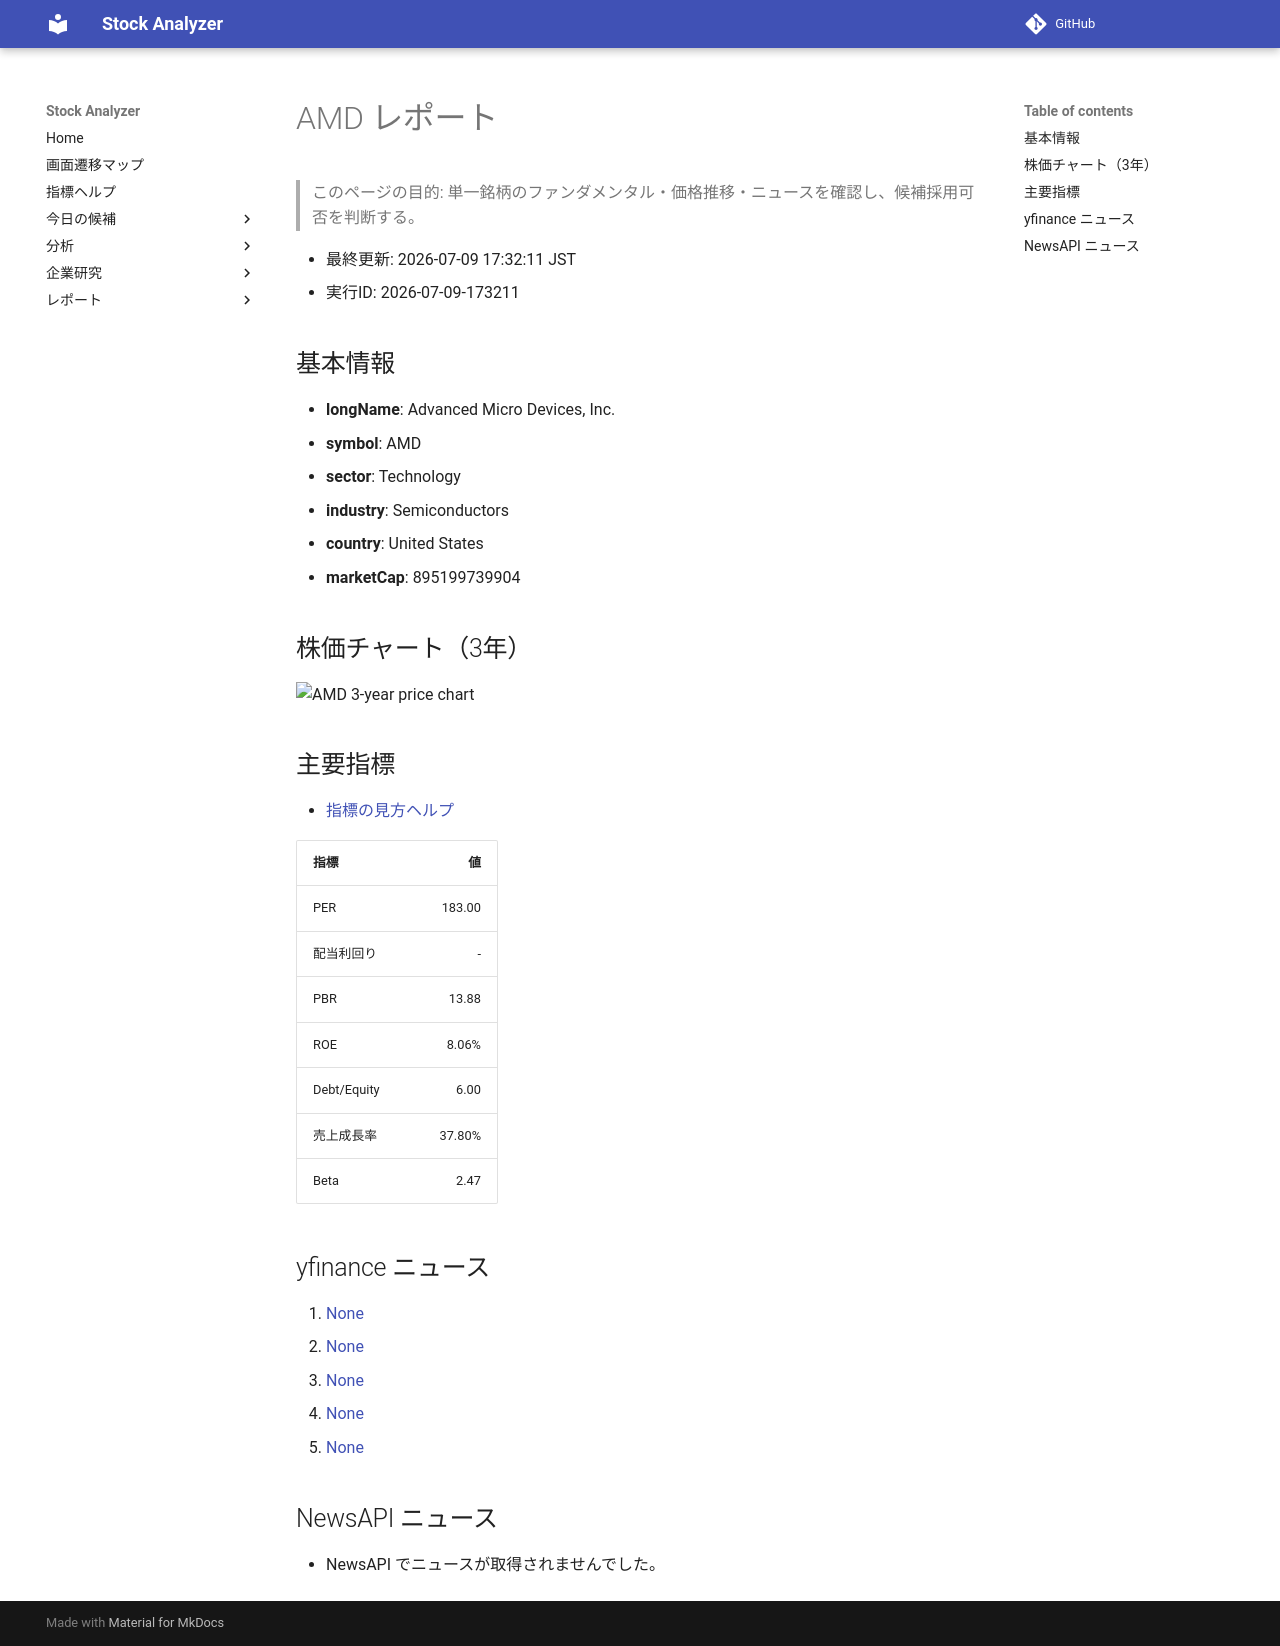

repository: Yumi-note/Making-APP · page: stocks/2026-07-09/173211/AMD/index.html · generator: mkdocs

# AMD レポート

> このページの目的: 単一銘柄のファンダメンタル・価格推移・ニュースを確認し、候補採用可否を判断する。

- 最終更新: 2026-07-09 17:32:11 JST
- 実行ID: 2026-07-09-173211

## 基本情報

- **longName**: Advanced Micro Devices, Inc.
- **symbol**: AMD
- **sector**: Technology
- **industry**: Semiconductors
- **country**: United States
- **marketCap**: 895199739904

## 株価チャート（3年）

![AMD 3-year price chart](AMD_3y.png)

## 主要指標

- [指標の見方ヘルプ](../../../../indicators.md)

| 指標 | 値 |
|---|---:|
| PER | 183.00 |
| 配当利回り | - |
| PBR | 13.88 |
| ROE | 8.06% |
| Debt/Equity | 6.00 |
| 売上成長率 | 37.80% |
| Beta | 2.47 |

## yfinance ニュース

1. [None](None)
2. [None](None)
3. [None](None)
4. [None](None)
5. [None](None)

## NewsAPI ニュース

- NewsAPI でニュースが取得されませんでした。
